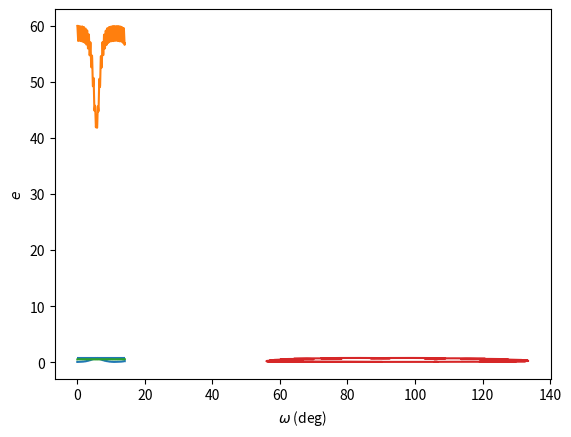

This figure's Python source:
"""
CTA200H Computing Assignment Solutions
[redacted]
[redacted]
Date: May 17, 2019
"""
import os
import numpy as np
import matplotlib.pyplot as plt

############################
# Part 1
############################

# (i) What is tau for the current separation of the Moon?

print("Part 1(i)")
print("---------")

G = 4 * np.pi**2    # AU^3 yr^-2 Mo^-1
m_sun = 1           # Mo (solar masses)
m_earth = 3.003e-6  # Mo
r_pl = 1            # AU
a_moon = 1/388.6    # AU
P_moon = 2 * np.pi * (a_moon**3 / G / m_earth)**0.5               # Years
tau = m_earth / m_sun * r_pl**3 / a_moon**3 * P_moon / 3 / np.pi  # Years

print("tau = {:.3f} years".format(tau))

# (ii) Implement a Runge-Kutta of order 4 in Python to solve the ODEs

print("\nPart 1(ii)")
print("----------")
    
def step(f, x, t, dt):
    """
    Increment x(t) by dt using a 4th order Runge-Kutta integration, given
    that x' = f(x, t)
    """
    # Calculate the 4th order Runge-Kutta derivatives
    m = f(x, t)
    n = f(x + m * dt/2, t + dt/2)
    p = f(x + n * dt/2, t + dt/2)
    q = f(x + p * dt, t + dt)
    
    return x + (m + 2*n + 2*p + q)/6 * dt

def integrate(f, x0, tmin, tmax, dt):
    """
    Integrate x' = f(x, t) from tmin to tmax with initial data x0 and step dt.
    """
    ts = np.arange(tmin, tmax, dt)
    xs = np.zeros((len(ts), len(x0)))
    x = np.copy(x0)
    xs[0] = x
    
    for i in range(1, len(ts)):
        x = step(f, x, ts[i-1], dt)
        xs[i] = x
        
    return ts, xs

def dej_dt(x, t, tau):
    """
    Calculate de/dt and dj/dt at a point (x, t), where x = (e, j).
    """
    # Extract e and j from x
    e = x[:3]
    j = x[3:]
    
    # Earth position vector
    r_pl = np.array([np.cos(2*np.pi*t), np.sin(2*np.pi*t), 0])
    
    # Cross products
    j_cross_e = np.cross(j, e)
    j_cross_r = np.cross(j, r_pl)
    e_cross_r = np.cross(e, r_pl)
    
    # Dot products
    r_dot_e = np.dot(r_pl, e)
    r_dot_j = np.dot(r_pl, j)
    
    # Derivatives
    de = -(2 * j_cross_e - 5 * r_dot_e * j_cross_r + r_dot_j * e_cross_r) / tau
    dj = -(r_dot_j * j_cross_r - 5 * r_dot_e * e_cross_r) / tau
    
    # Recombine the derivatives into a single array
    return np.hstack([de, dj])

def e_j_from_angles(Omega, omega, I, e0):
    """
    Calculate the e and j vectors from the orbital elements.
    """
    e = e0 * np.array([np.cos(omega) * np.cos(Omega) - np.sin(omega) * np.sin(Omega) * np.cos(I),
                       np.cos(omega) * np.sin(Omega) + np.sin(omega) * np.cos(Omega) * np.cos(I),
                       np.sin(I) * np.sin(omega)])
    j = (1 - e0**2)**0.5 * np.array([np.sin(I) * np.sin(Omega),
                                     -np.sin(I) * np.cos(Omega),
                                     np.cos(I)])
    return e, j

# Initial conditions
Omega = 0
omega = np.pi/2
I = np.pi/3
e0 = 0.05

# Initial values of e and j
e, j = e_j_from_angles(Omega, omega, I, e0)
x = np.hstack([e, j])

dt = 1/20 # Years

# Perform the integration
ts, xs = integrate(lambda x, t: dej_dt(x, t, tau), x, 0, 10 * tau, dt)
es = xs[:,:3]
js = xs[:,3:]
    
# Sanity checks
norms = np.sum(es**2 + js**2, axis=1)
dots = np.array([np.dot(es[i], js[i]) for i in range(len(es))])

print("\nSanity Checks")
print("-------------")
print("Minimum norm = {}".format(np.min(norms)))
print("Maximum norm = {}".format(np.max(norms)))
print("Minimum dot product = {}".format(np.min(np.abs(dots))))
print("Maximum dot product = {}".format(np.max(dots)))

############################
# Part 2
############################

ex, ey, ez = es.T
jx, jy, jz = js.T
e = (ex**2 + ey**2 + ez**2)**0.5

I = np.arctan2((jx**2 + jy**2)**0.5, jz)
Omega = np.arctan2(jx, -jy)
omega = np.arctan2(-ex * np.sin(Omega) + ey * np.cos(Omega) * np.cos(I) + ez * np.sin(I),
                   ex * np.cos(Omega) + ey * np.sin(Omega))

if not os.path.exists("plots"):
    os.mkdir("plots")

plt.plot(ts, e)
plt.xlabel("Time (years)")
plt.ylabel("$e$")
plt.hlines((1 - 5/3 * np.cos(np.pi/3)**2)**0.5, 0, 10*tau)
plt.savefig("plots/e.pdf")
plt.show()

plt.plot(ts, I * 180 / np.pi)
plt.xlabel("Time (years)")
plt.ylabel("$I$ (deg)")
plt.savefig("plots/I.pdf")
plt.show()

plt.plot(ts, jz)
plt.xlabel("Time (years)")
plt.ylabel("$j_z$")
plt.savefig("plots/j_z.pdf")
plt.show()

plt.plot(omega * 180 / np.pi, e)
plt.xlabel("$\omega$ (deg)")
plt.ylabel("$e$")
plt.savefig("plots/omega_e.pdf")
plt.show()
    